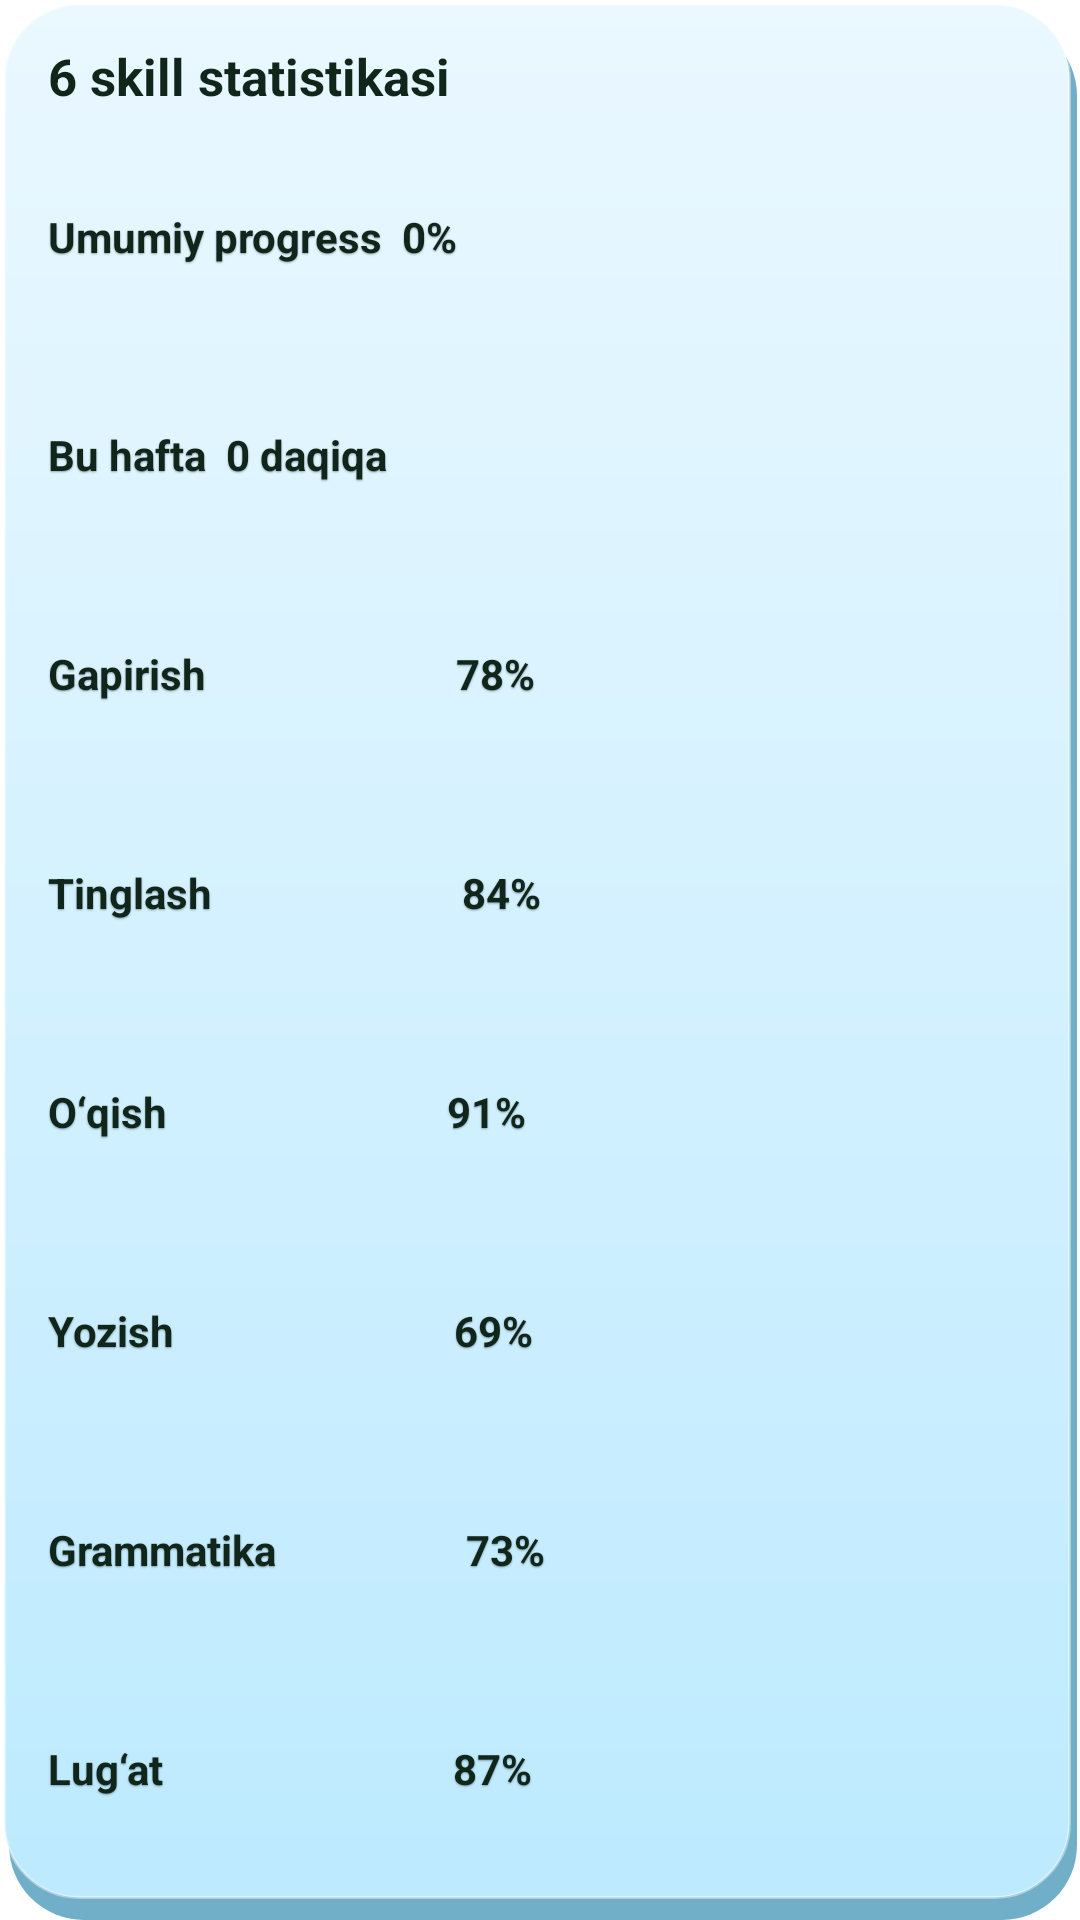

Produce the Android XML layout that renders to this screen, including the resource entries it uses.
<!-- AndroidManifest.xml: application theme AppTheme -->
<!-- res/layout/widget_skill_stats.xml -->
<?xml version="1.0" encoding="utf-8"?>
<LinearLayout xmlns:android="http://schemas.android.com/apk/res/android" android:id="@+id/widget_root" android:layout_width="match_parent" android:layout_height="match_parent" android:orientation="vertical" android:background="@drawable/widget_stats_background">
    <TextView android:layout_width="wrap_content" android:layout_height="wrap_content" android:text="@string/widget_skill_stats_title" android:textColor="@color/widget_text" android:textSize="17sp" android:textStyle="bold" android:layout_marginBottom="6dp" />
    <TextView android:id="@+id/widget_overall" style="@style/WidgetScoreRow" android:text="Umumiy progress  0%" android:textStyle="bold" />
    <TextView android:id="@+id/widget_weekly" style="@style/WidgetScoreRow" android:text="Bu hafta  0 daqiqa" />
    <TextView android:id="@+id/skill_1" style="@style/WidgetScoreRow" android:text="Gapirish                         78%" />
    <TextView android:id="@+id/skill_2" style="@style/WidgetScoreRow" android:text="Tinglash                         84%" />
    <TextView android:id="@+id/skill_3" style="@style/WidgetScoreRow" android:text="O‘qish                            91%" />
    <TextView android:id="@+id/skill_4" style="@style/WidgetScoreRow" android:text="Yozish                            69%" />
    <TextView android:id="@+id/skill_5" style="@style/WidgetScoreRow" android:text="Grammatika                   73%" />
    <TextView android:id="@+id/skill_6" style="@style/WidgetScoreRow" android:text="Lug‘at                             87%" />
</LinearLayout>
<!-- resources referenced by this layout -->
<resources>
  <color name="widget_text">#FF10261B</color>
  <!-- drawable widget_stats_background (drawable) -->
  <?xml version="1.0" encoding="utf-8"?>
  <layer-list xmlns:android="http://schemas.android.com/apk/res/android">
      <item android:left="3dp" android:top="7dp" android:right="1dp"><shape><solid android:color="@color/widget_stats_shadow"/><corners android:radius="25dp"/></shape></item>
      <item android:left="1dp" android:top="1dp" android:right="3dp" android:bottom="7dp"><shape><gradient android:angle="270" android:startColor="@color/widget_stats_top" android:endColor="@color/widget_stats_bottom"/><stroke android:width="1dp" android:color="#66FFFFFF"/><corners android:radius="25dp"/><padding android:left="16dp" android:top="14dp" android:right="16dp" android:bottom="14dp"/></shape></item>
  </layer-list>
  <string name="widget_skill_stats_title">6 skill statistikasi</string>
  <style name="WidgetScoreRow">
          <item name="android:layout_width">match_parent</item><item name="android:layout_height">0dp</item><item name="android:layout_weight">1</item><item name="android:gravity">center_vertical</item><item name="android:textColor">@color/widget_text</item><item name="android:textSize">14sp</item><item name="android:textStyle">bold</item><item name="android:shadowColor">#55000000</item><item name="android:shadowDx">0</item><item name="android:shadowDy">1</item><item name="android:shadowRadius">1</item>
      </style>
  <style name="AppTheme" parent="Theme.AppCompat.Light.DarkActionBar">
          
          <item name="colorPrimary">@color/colorPrimary</item>
          <item name="colorPrimaryDark">@color/colorPrimaryDark</item>
          <item name="colorAccent">@color/colorAccent</item>
          <item name="android:windowBackground">#FFFFFF</item>
      </style>
  <color name="widget_stats_shadow">#FF71AFC8</color>
  <color name="widget_stats_top">#FFEAF8FF</color>
  <color name="widget_stats_bottom">#FFBDEAFF</color>
  <!-- not gathered from this repository: default colours our renderer supplied (Android Studio template values) -->
  <color name="colorPrimary">#FF6200EE</color>
  <color name="colorPrimaryDark">#FF3700B3</color>
  <color name="colorAccent">#FF03DAC5</color>
</resources>
